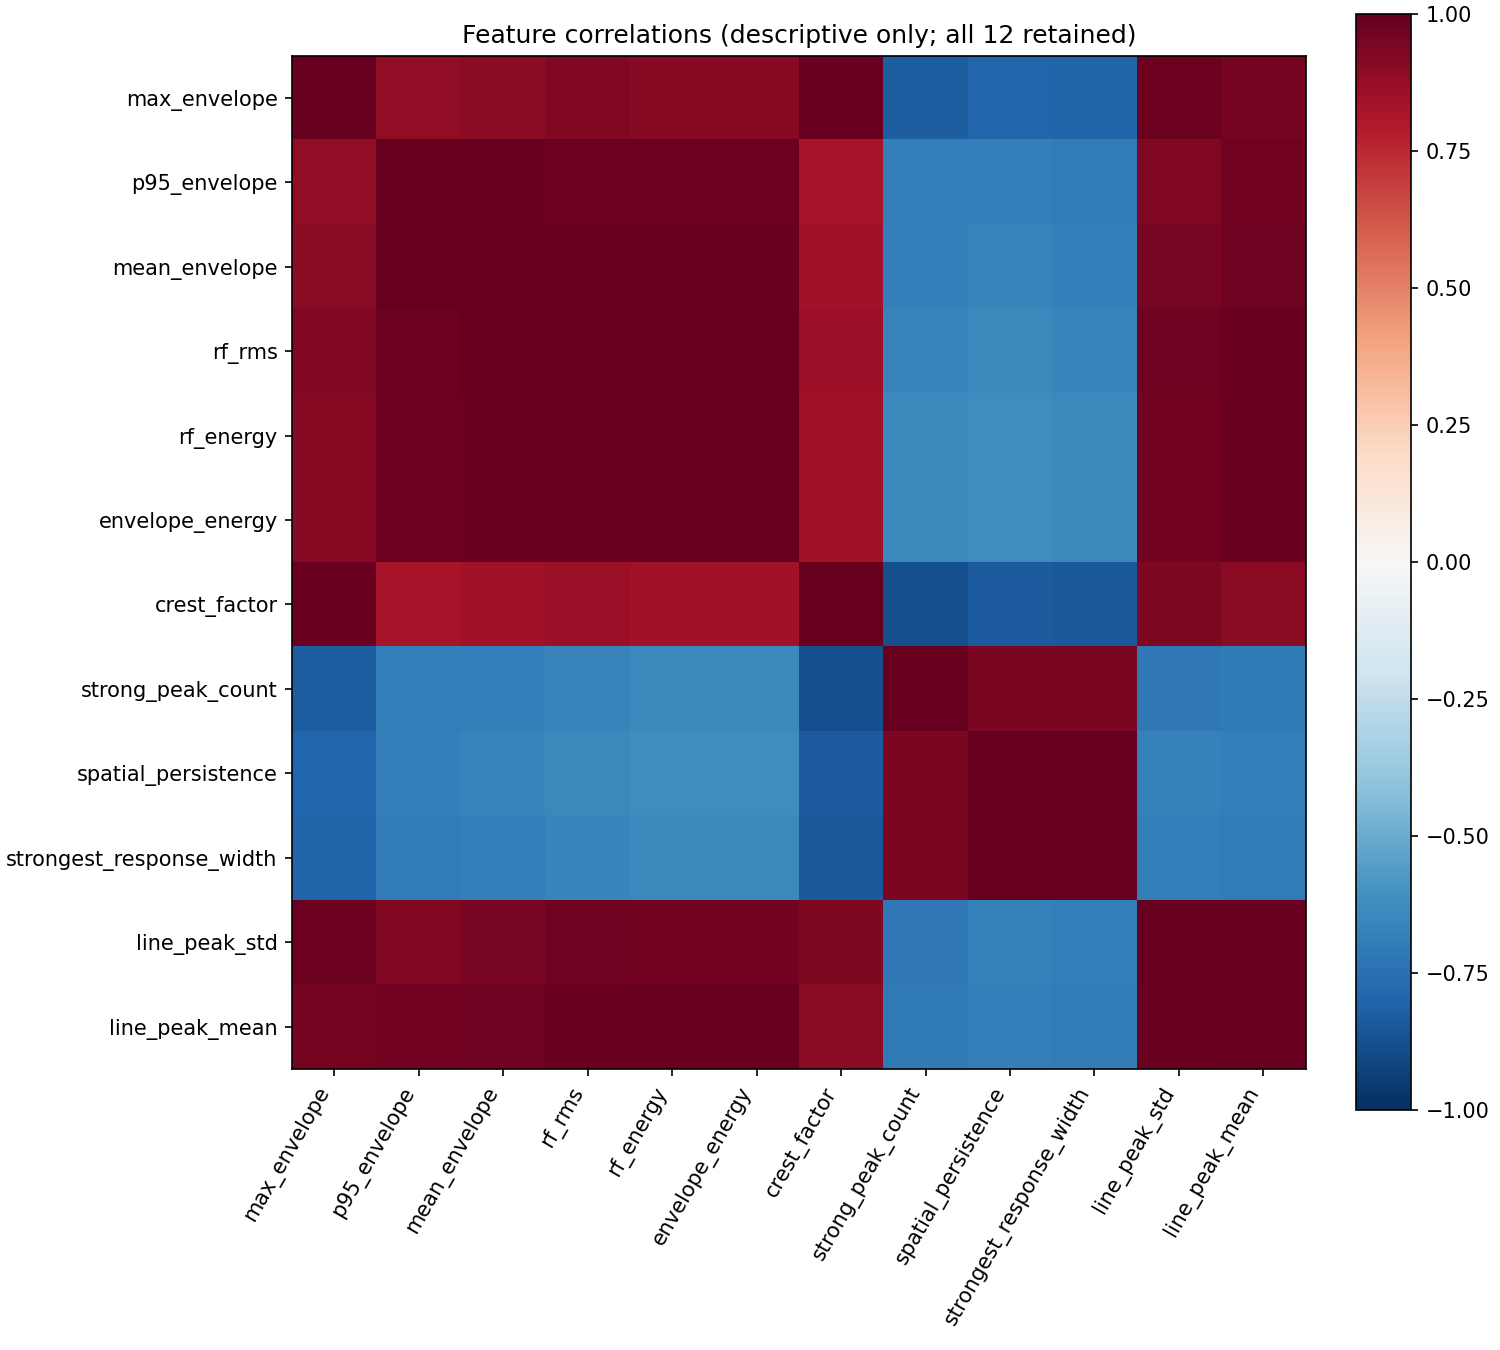

Source data for this figure (header and first rows):
, max_envelope, p95_envelope, mean_envelope, rf_rms, rf_energy, envelope_energy, crest_factor, strong_peak_count, spatial_persistence, strongest_response_width, line_peak_std, line_peak_mean
max_envelope, 1.0, 0.8871, 0.9054, 0.9232, 0.9105, 0.9105, 0.9887, -0.8272, -0.7923, -0.8023, 0.9775, 0.9548
p95_envelope, 0.8871, 1.0, 0.9969, 0.9843, 0.9817, 0.9817, 0.8244, -0.6891, -0.6873, -0.701, 0.928, 0.9631
mean_envelope, 0.9054, 0.9969, 1.0, 0.9934, 0.9905, 0.9905, 0.8433, -0.686, -0.6697, -0.6835, 0.9482, 0.9749
rf_rms, 0.9232, 0.9843, 0.9934, 1.0, 0.999, 0.999, 0.8591, -0.668, -0.6457, -0.6615, 0.9716, 0.9905
rf_energy, 0.9105, 0.9817, 0.9905, 0.999, 1.0, 1, 0.8413, -0.6452, -0.6239, -0.6408, 0.9662, 0.9878
envelope_energy, 0.9105, 0.9817, 0.9905, 0.999, 1, 1.0, 0.8413, -0.6452, -0.6239, -0.6408, 0.9662, 0.9878
crest_factor, 0.9887, 0.8244, 0.8433, 0.8591, 0.8413, 0.8413, 1.0, -0.8762, -0.8346, -0.8407, 0.936, 0.9025
strong_peak_count, -0.8272, -0.6891, -0.686, -0.668, -0.6452, -0.6452, -0.8762, 1.0, 0.944, 0.9394, -0.7131, -0.7085
spatial_persistence, -0.7923, -0.6873, -0.6697, -0.6457, -0.6239, -0.6239, -0.8346, 0.944, 1.0, 0.9994, -0.6774, -0.6859
strongest_response_width, -0.8023, -0.701, -0.6835, -0.6615, -0.6408, -0.6408, -0.8407, 0.9394, 0.9994, 1.0, -0.6922, -0.7017
line_peak_std, 0.9775, 0.928, 0.9482, 0.9716, 0.9662, 0.9662, 0.936, -0.7131, -0.6774, -0.6922, 1.0, 0.9879
line_peak_mean, 0.9548, 0.9631, 0.9749, 0.9905, 0.9878, 0.9878, 0.9025, -0.7085, -0.6859, -0.7017, 0.9879, 1.0
